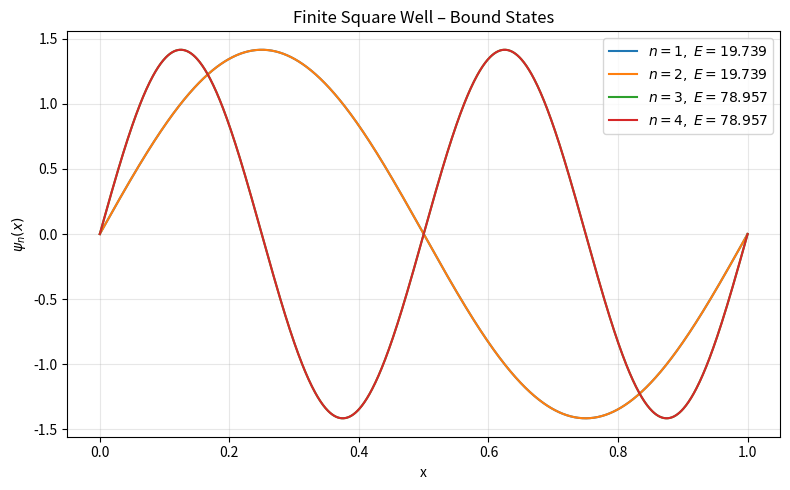

Write the Python code that produced this figure.
"""
Finite square well: bound‑state energies and wavefunctions

Method: shoot from x=0 toward x=L, matching derivatives at the centre.
"""

import numpy as np
import matplotlib.pyplot as plt
from scipy.integrate import solve_ivp
from scipy.optimize import brentq

# ---------------- parameters ----------------
hbar = 1.0
m    = 1.0
L    = 1.0          # width of well
V0   = 50.0         # barrier height outside well
n_states = 4
Nplot = 1000
# --------------------------------------------

def V(x):
    return 0.0 if 0 < x < L else V0

def schro_ode(x, y, E):
    psi, dpsi = y
    return [dpsi, 2*m/hbar**2 * (V(x) - E) * psi]

def shoot(E):
    # integrate from left wall into well (to centre)
    sol = solve_ivp(
        schro_ode, [0, L/2], [0, 1e-6], args=(E,),
        max_step=L/400, rtol=1e-8, atol=1e-8
    )
    psi_mid = sol.y[0, -1]
    return psi_mid  # node at centre needed for even/odd separation

# bracket roots using analytic infinite‑well energies as guesses
E_inf = [(np.pi*n/L)**2 * hbar**2 / (2*m) for n in range(1, n_states+3)]
E_low = [0.1] + [0.5*(E_inf[i-1]+E_inf[i]) for i in range(1, n_states+2)]
E_high = E_inf[1:n_states+3]

energies = []
for lo, hi in zip(E_low, E_high):
    try:
        Eroot = brentq(shoot, lo, hi, xtol=1e-10)
        energies.append(Eroot)
        if len(energies) >= n_states:
            break
    except ValueError:
        pass  # no root in interval

# plot eigenfunctions
x = np.linspace(0, L, Nplot)
plt.figure(figsize=(8, 5))
for k, E in enumerate(energies, 1):
    sol = solve_ivp(
        schro_ode, [0, L], [0, 1e-6], args=(E,),
        t_eval=x, max_step=L/400, rtol=1e-8, atol=1e-8
    )
    psi = sol.y[0]
    # normalise
    norm = np.trapz(psi**2, x)
    psi /= np.sqrt(norm)
    plt.plot(x, psi, label=fr"$n={k},\;E={E:.3f}$")

plt.title("Finite Square Well – Bound States")
plt.xlabel("x")
plt.ylabel(r"$\psi_n(x)$")
plt.legend()
plt.grid(alpha=0.3)
plt.tight_layout()
plt.show()
